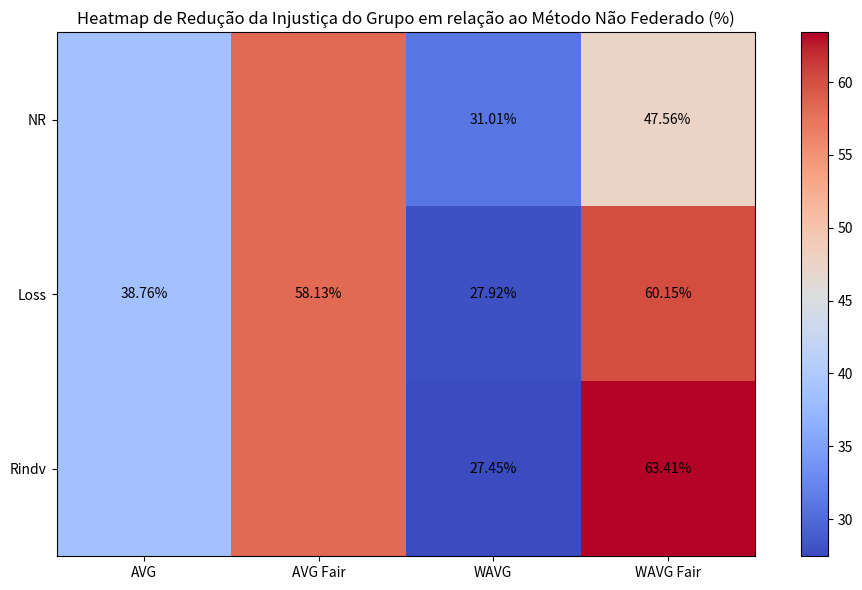

This figure's Python source:
import matplotlib.pyplot as plt
import numpy as np

# Dados
categorias = ['AVG', 'AVG Fair', 'WAVG', 'WAVG Fair']

porcentagens_reducao = [
    38.76, 58.13, 31.01, 47.56,
    38.76, 58.13, 27.92, 60.15,
    38.76, 58.13, 27.45, 63.41
]

# Reorganizando os dados em uma matriz 3x4 para o heatmap
dados_heatmap = np.array(porcentagens_reducao).reshape(3, 4)

# Configurações do heatmap
fig, ax = plt.subplots(figsize=(10, 6))
im = ax.imshow(dados_heatmap, cmap='coolwarm')

ax.set_xticks(np.arange(len(categorias)))
ax.set_yticks(np.arange(3))
ax.set_xticklabels(categorias, rotation=0, ha='center')
ax.set_yticklabels(['NR', 'Loss', 'Rindv'])

# Adicionando texto somente onde é necessário
for i in range(3):
    for j in range(4):
        # Aqui, omitimos as posições que não queremos mostrar (posição [1,1] para 58.13, [1,3] para 38.76)
        if (i, j) not in [(0, 0), (2, 0), (0, 1), (2, 1)]:
            ax.text(j, i, f'{dados_heatmap[i, j]:.2f}%', ha='center', va='center', color='black')

plt.colorbar(im, ax=ax)
plt.title('Heatmap de Redução da Injustiça do Grupo em relação ao Método Não Federado (%)')
plt.tight_layout()
plt.show()
